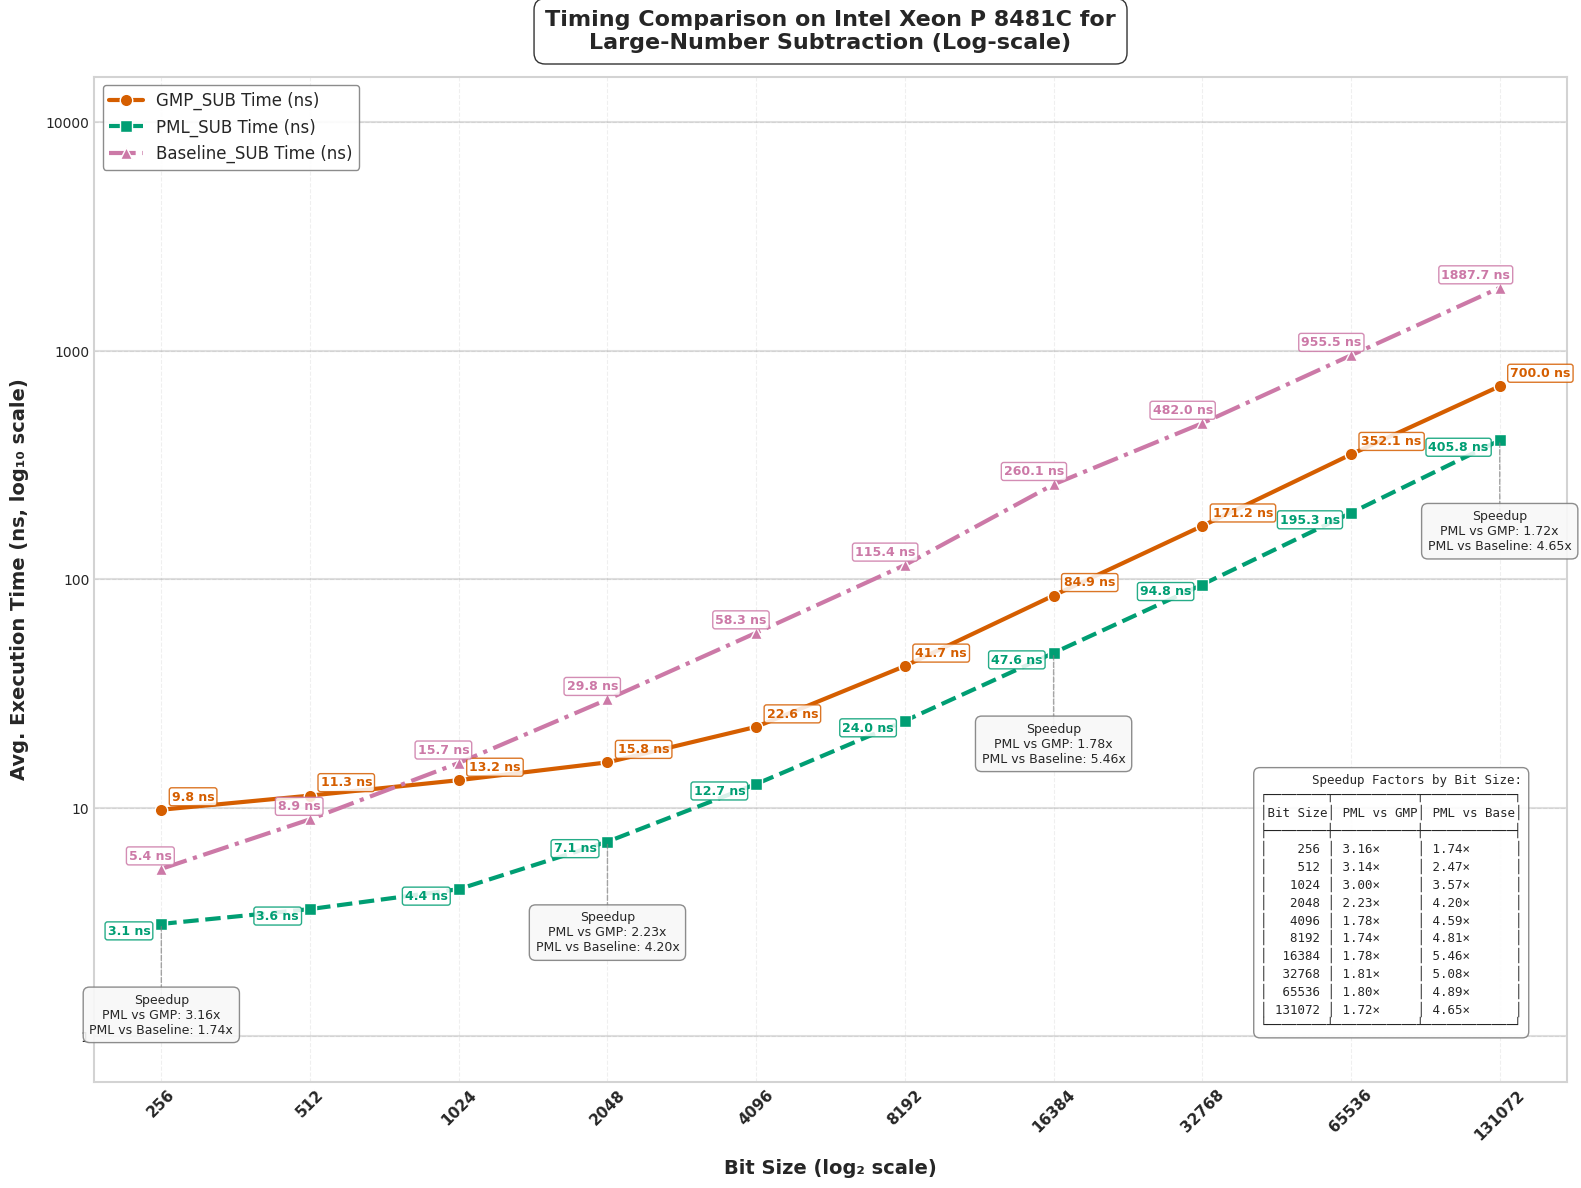

The matplotlib source for this figure:
import matplotlib.pyplot as plt
import numpy as np
import pandas as pd
from matplotlib import rcParams
from matplotlib.ticker import ScalarFormatter

# Apply professional styling
plt.style.use('seaborn-v0_8-whitegrid')
rcParams['font.family'] = 'sans-serif'
rcParams['font.sans-serif'] = ['Arial', 'DejaVu Sans', 'Liberation Sans', 'Bitstream Vera Sans', 'sans-serif']


# New Data
data = {
    "Bit Size": [256, 512, 1024, 2048, 4096, 8192, 16384, 32768, 65536, 131072],
    "GMP_SUB Time (ns)": [9.8, 11.3, 13.2, 15.8, 22.6, 41.7, 84.9, 171.2, 352.1, 700],
    "PML_SUB Time (ns)": [3.1, 3.6, 4.4, 7.1, 12.7, 24, 47.6, 94.8, 195.3, 405.8],
    "Baseline_SUB Time (ns)": [5.4, 8.9, 15.7, 29.8, 58.3, 115.4, 260.1, 482.0, 955.5, 1887.7],
    "Speedup (PML_SUB vs GMP) Time": [3.16, 3.14, 3.00, 2.23, 1.78, 1.74, 1.78, 1.81, 1.80, 1.72],
    "Speedup (PML_SUB vs Baseline) Time": [1.74, 2.47, 3.57, 4.20, 4.59, 4.81, 5.46, 5.08, 4.89, 4.65],
    "GMP_SUB Ops": [109620700, 96122471, 80579723, 65055514, 44299811, 23975675, 11782193, 5856451, 2841413, 1428538],
    "PML_SUB Ops": [312459596, 266095105, 217957077, 140479192, 77223099, 41667556, 20989452, 10537283, 5121191, 2409393],
    "Baseline_SUB Ops": [177639803, 111587014, 63420691, 33485811, 17176433, 8630255, 4071515, 2068852, 1037980, 527162],
    "Speedup (PML_SUB vs GMP) Ops": [2.85, 2.77, 2.70, 2.16, 1.74, 1.74, 1.78, 1.80, 1.80, 1.69],
    "Speedup (PML_SUB vs Baseline) Ops": [1.76, 2.38, 3.44, 4.20, 4.50, 4.83, 5.16, 5.09, 4.93, 4.57]
}

df = pd.DataFrame(data)

# Enhanced color palette - color-blind friendly but more vibrant
gmp_color = "#D55E00"     # Red-orange
pml_color = "#009E73"     # Teal green
baseline_color = "#CC79A7" # Pinkish-purple
speedup_gmp_color = "#0072B2" # Blue (GMP vs PML speedup)
speedup_baseline_color = "#56B4E9" # Light blue (Baseline vs PML speedup)
bg_color = "#FFFFFF"      # White

# --- Plot: Execution Time (Log-Log Scale) with enhanced visuals ---
fig1 = plt.figure(figsize=(16, 12), dpi=300)
fig1.patch.set_facecolor(bg_color)
ax1 = fig1.add_subplot(111)
ax1.set_facecolor(bg_color)

# Add subtle grid with lower alpha for cleaner look
ax1.grid(True, linestyle='--', alpha=0.3, color='#CCCCCC')

# Add decade lines for the y-axis to make log scale more obvious
y_decade_lines = [1, 10, 100, 1000, 10000]
for y in y_decade_lines:
    ax1.axhline(y=y, linestyle='-', alpha=0.25, color='gray', zorder=1)

# Plot lines with enhanced styling
gmp_line = ax1.plot(df["Bit Size"], df["GMP_SUB Time (ns)"], 
                   marker='o', linestyle='-', linewidth=3, markersize=9,
                   label="GMP_SUB Time (ns)", color=gmp_color, markeredgecolor='white', 
                   markeredgewidth=1, zorder=3)

pml_line = ax1.plot(df["Bit Size"], df["PML_SUB Time (ns)"], 
                   marker='s', linestyle='--', linewidth=3, markersize=9,
                   label="PML_SUB Time (ns)", color=pml_color, markeredgecolor='white', 
                   markeredgewidth=1, zorder=3)

baseline_line = ax1.plot(df["Bit Size"], df["Baseline_SUB Time (ns)"], 
                       marker='^', linestyle='-.', linewidth=3, markersize=9,
                       label="Baseline_SUB Time (ns)", color=baseline_color, markeredgecolor='white', 
                       markeredgewidth=1, zorder=3)

# Instead of arrows, use a speedup callout box at strategic points
# We'll create callout boxes at select bit sizes to highlight speedups
selected_indices = [0, 3, 6, 9]  # First, middle, and last points

for i in selected_indices:
    bit_size = df["Bit Size"][i]
    pml_time = df["PML_SUB Time (ns)"][i]
    
    # Create a callout box at this bit size
    # Position it below the lowest data point with some padding
    box_y = pml_time * 0.4  # Position below PML line
    
    # Format the speedup values
    speedup_gmp = df["Speedup (PML_SUB vs GMP) Time"][i]
    speedup_baseline = df["Speedup (PML_SUB vs Baseline) Time"][i]
    
    # Create the callout text
    callout_text = f"Speedup\nPML vs GMP: {speedup_gmp:.2f}x\nPML vs Baseline: {speedup_baseline:.2f}x"
    
    # Add a fancy box with the speedup information
    props = dict(boxstyle='round,pad=0.5', facecolor='#F8F8F8', alpha=0.9, 
                edgecolor='gray', linewidth=1)
    
    # Connect the box to the PML data point with a line
    ax1.annotate('', xy=(bit_size, pml_time), xytext=(bit_size, box_y),
                arrowprops=dict(arrowstyle='-', color='gray', linewidth=1, 
                               linestyle='--', alpha=0.7))
    
    # Add text box
    ax1.text(bit_size, box_y, callout_text, 
            ha='center', va='center', fontsize=9, 
            bbox=props, zorder=5)

# Time annotations with increased separation - only at specific points
for i in range(0, len(df["Bit Size"]), 1):  # Annotate every third point
    bit_size = df["Bit Size"][i]
    
    # GMP time annotation
    ax1.text(bit_size * 1.05, df["GMP_SUB Time (ns)"][i] * 1.1,  
             f"{df['GMP_SUB Time (ns)'][i]:.1f} ns", 
             fontsize=9, ha='left', color=gmp_color, fontweight="bold", 
             bbox=dict(facecolor='white', alpha=0.85, edgecolor=gmp_color, 
                      boxstyle='round,pad=0.2'))
    
    # PML time annotation
    ax1.text(bit_size * 0.95, df["PML_SUB Time (ns)"][i] * 0.9,  
             f"{df['PML_SUB Time (ns)'][i]:.1f} ns", 
             fontsize=9, ha='right', color=pml_color, fontweight="bold", 
             bbox=dict(facecolor='white', alpha=0.85, edgecolor=pml_color, 
                      boxstyle='round,pad=0.2'))
    
    # Baseline time annotation
    ax1.text(bit_size * 1.05, df["Baseline_SUB Time (ns)"][i] * 1.1,  
             f"{df['Baseline_SUB Time (ns)'][i]:.1f} ns", 
             fontsize=9, ha='right', color=baseline_color, fontweight="bold", 
             bbox=dict(facecolor='white', alpha=0.85, edgecolor=baseline_color, 
                      boxstyle='round,pad=0.2'))

# Scale and label settings
ax1.set_xscale("log", base=2)
ax1.set_yscale("log", base=10)
ax1.set_xticks(df["Bit Size"])
ax1.set_xticklabels(df["Bit Size"], rotation=45, fontsize=11, fontweight="bold")

# Set y-axis ticks at decade marks
ax1.set_yticks([1, 10, 100, 1000, 10000])
formatter = ScalarFormatter()
formatter.set_scientific(False)
ax1.yaxis.set_major_formatter(formatter)

# Axis labels
ax1.set_xlabel("Bit Size (log₂ scale)", fontsize=14, fontweight="bold", labelpad=12)
ax1.set_ylabel("Avg. Execution Time (ns, log₁₀ scale)", fontsize=14, fontweight="bold", labelpad=12)

# Title
title = ax1.set_title("Timing Comparison on Intel Xeon P 8481C for\nLarge-Number Subtraction (Log-scale)", 
                     fontsize=16, fontweight="bold", pad=20)
plt.setp(title, bbox=dict(facecolor=bg_color, edgecolor=None, alpha=0.8, 
                         pad=5, boxstyle='round,pad=0.5'))

# Enhanced legend for execution times
legend = ax1.legend(loc='upper left', fontsize=12, frameon=True, 
                   edgecolor='gray', fancybox=True, framealpha=0.9)

# Create a table-format string with the speedup data for all bit sizes
table_text = "Speedup Factors by Bit Size:\n"
table_text += "┌────────┬───────────┬────────────┐\n"
table_text += "│Bit Size│ PML vs GMP│ PML vs Base│\n"
table_text += "├────────┼───────────┼────────────┤\n"

# Add each row of data
for i, bit_size in enumerate(df["Bit Size"]):
    gmp_speedup = df["Speedup (PML_SUB vs GMP) Time"][i]
    baseline_speedup = df["Speedup (PML_SUB vs Baseline) Time"][i]
    
    # Format each row with proper alignment
    bit_size_str = f"{bit_size:6d}"
    gmp_speedup_str = f"{gmp_speedup:.2f}×"
    baseline_speedup_str = f"{baseline_speedup:.2f}×"
    
    table_text += f"│ {bit_size_str} │ {gmp_speedup_str:9} │ {baseline_speedup_str:10} │\n"

# Close the table
table_text += "└────────┴───────────┴────────────┘"

# Add explanation box with the data table
ax1.text(0.97, 0.05, table_text, 
         transform=ax1.transAxes, fontsize=9, fontfamily='monospace',
         bbox=dict(facecolor='white', alpha=0.9, edgecolor='gray', boxstyle='round,pad=0.5'),
         ha='right', va='bottom')

# Add a subtle border to the figure
for spine in ax1.spines.values():
    spine.set_edgecolor('lightgray')
    spine.set_linewidth(1.5)

plt.tight_layout(pad=1)
plt.savefig("cpu2_execution_time_sub.svg", dpi=300, bbox_inches='tight', facecolor=bg_color)